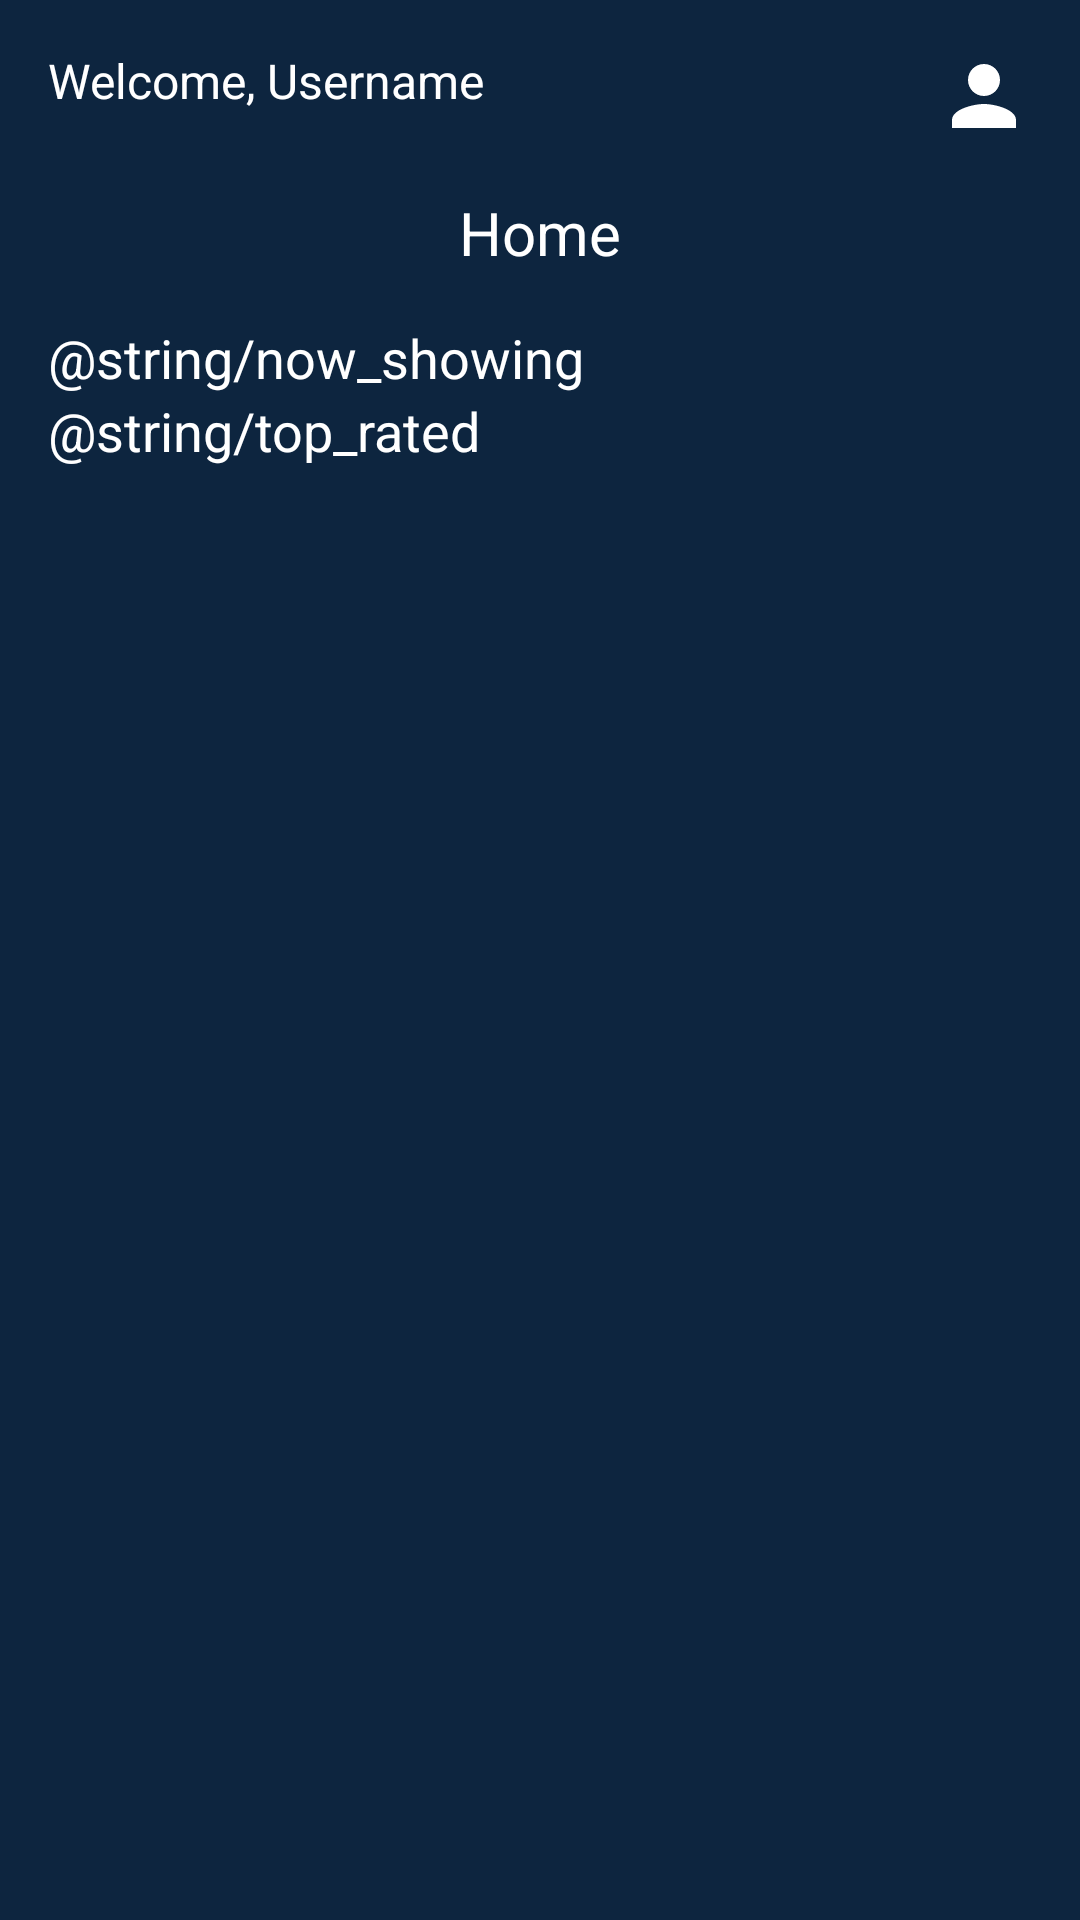

Write the Android layout XML for this screen, with the resource values it uses.
<!-- AndroidManifest.xml: application theme Theme.Challenge5_Afifuddin -->
<!-- res/layout/activity_main.xml -->
<?xml version="1.0" encoding="utf-8"?>
<LinearLayout xmlns:android="http://schemas.android.com/apk/res/android"
    xmlns:app="http://schemas.android.com/apk/res-auto"
    xmlns:tools="http://schemas.android.com/tools"
    android:layout_width="match_parent"
    android:layout_height="match_parent"
    android:orientation="vertical"
    android:background="@color/apps"
    tools:context=".MainActivity">
    <LinearLayout
        android:layout_width="match_parent"
        android:layout_height="match_parent"
        android:orientation="vertical"
        android:layout_margin="16dp">

    <LinearLayout
        android:layout_width="match_parent"
        android:layout_height="wrap_content"
        android:orientation="horizontal">

        <TextView
            android:id="@+id/tv_welcome"
            android:layout_width="0dp"
            android:layout_height="wrap_content"
            android:layout_weight="1"
            android:textColor="@color/white"
            android:text="@string/welcome_username"
            android:textSize="16sp" />

        <ImageView
            android:id="@+id/iv_user"
            android:layout_width="wrap_content"
            android:layout_height="wrap_content"
            android:src="@drawable/ic_baseline_person_24" />

    </LinearLayout>

    <TextView
        android:layout_width="match_parent"
        android:layout_height="wrap_content"
        android:layout_margin="16dp"
        android:gravity="center"
        android:textColor="@color/white"
        android:text="@string/home"
        android:textSize="20sp" />



        <TextView
            android:layout_width="match_parent"
            android:layout_height="wrap_content"
            android:text="@string/now_showing"
            android:textColor="@color/white"
            android:textSize="18sp" />

            <androidx.recyclerview.widget.RecyclerView
                android:id="@+id/rv_movie"
                android:layout_width="wrap_content"
                android:layout_height="wrap_content"
                android:orientation="horizontal"
                app:layoutManager="androidx.recyclerview.widget.LinearLayoutManager"
                tools:listitem="@layout/activity_item" />

    <TextView
        android:layout_width="match_parent"
        android:layout_height="wrap_content"
        android:text="@string/top_rated"
        android:textColor="@color/white"
        android:textSize="18sp" />

    <androidx.recyclerview.widget.RecyclerView
        android:id="@+id/rv_movie_top_rated"
        android:layout_width="wrap_content"
        android:layout_height="wrap_content"
        android:orientation="horizontal"
        app:layoutManager="androidx.recyclerview.widget.LinearLayoutManager"
        tools:listitem="@layout/activity_item" />
    </LinearLayout>

</LinearLayout>
<!-- res/layout/activity_item.xml (included above) -->
<?xml version="1.0" encoding="utf-8"?>
<androidx.cardview.widget.CardView xmlns:android="http://schemas.android.com/apk/res/android"
    android:layout_width="150dp"
    android:layout_height="280dp"
    app:cardCornerRadius="10dp"
    android:layout_margin="16dp"
    xmlns:app="http://schemas.android.com/apk/res-auto">
<LinearLayout
    android:layout_width="match_parent"
    android:layout_height="match_parent"
    android:orientation="vertical">
    <ImageView
        android:id="@+id/iv_list_movie"
        android:layout_width="match_parent"
        android:layout_height="200dp"
        android:scaleType="centerCrop"
        android:adjustViewBounds="true"
        app:layout_constraintStart_toStartOf="parent"
        app:layout_constraintEnd_toEndOf="parent"
        app:layout_constraintTop_toTopOf="parent"
        app:layout_constraintBottom_toBottomOf="parent"/>


    <FrameLayout
        android:layout_width="match_parent"
        android:layout_height="match_parent"
        app:layout_constraintStart_toStartOf="@id/iv_list_movie"
        app:layout_constraintEnd_toEndOf="@id/iv_list_movie"
        app:layout_constraintBottom_toBottomOf="@id/iv_list_movie">
        <LinearLayout
            android:layout_width="match_parent"
            android:layout_height="match_parent"
            android:orientation="vertical"
            android:layout_marginTop="8dp">

            <TextView
                android:id="@+id/tv_judul"
                android:layout_width="match_parent"
                android:layout_height="wrap_content"
                android:text="@string/judul_film"
                android:textSize="15sp"
                android:layout_marginStart="8dp"/>
            <TextView
                android:id="@+id/tv_tanggal"
                android:layout_width="match_parent"
                android:layout_height="wrap_content"
                android:text="@string/tanggal"
                android:layout_marginStart="8dp"/>
        </LinearLayout>

    </FrameLayout>
</LinearLayout>


</androidx.cardview.widget.CardView>
<!-- resources referenced by this layout -->
<resources>
  <color name="apps">#0d253f</color>
  <color name="white">#FFFFFFFF</color>
  <!-- drawable ic_baseline_person_24 (drawable) -->
  <vector xmlns:android="http://schemas.android.com/apk/res/android"
      android:width="32dp"
      android:height="32dp"
      android:viewportWidth="24"
      android:viewportHeight="24"
      android:tint="@color/white">
    <path
        android:fillColor="@color/white"
        android:pathData="M12,12c2.21,0 4,-1.79 4,-4s-1.79,-4 -4,-4 -4,1.79 -4,4 1.79,4 4,4zM12,14c-2.67,0 -8,1.34 -8,4v2h16v-2c0,-2.66 -5.33,-4 -8,-4z"/>
  </vector>
  <string name="home">Home</string>
  <string name="judul_film">Judul Film</string>
  <string name="tanggal">tanggal</string>
  <string name="welcome_username">Welcome, Username</string>
  <style name="Theme.Challenge5_Afifuddin" parent="Theme.MaterialComponents.DayNight.DarkActionBar">
          
          <item name="colorPrimary">@color/purple_500</item>
          <item name="colorPrimaryVariant">@color/purple_700</item>
          <item name="colorOnPrimary">@color/white</item>
          
          <item name="colorSecondary">@color/teal_200</item>
          <item name="colorSecondaryVariant">@color/teal_700</item>
          <item name="colorOnSecondary">@color/black</item>
          
          <item name="android:statusBarColor" tools:targetApi="l">?attr/colorPrimaryVariant</item>
          
      </style>
  <color name="purple_500">#FF6200EE</color>
  <color name="purple_700">#FF3700B3</color>
  <color name="teal_200">#FF03DAC5</color>
  <color name="teal_700">#FF018786</color>
  <color name="black">#FF000000</color>
</resources>
